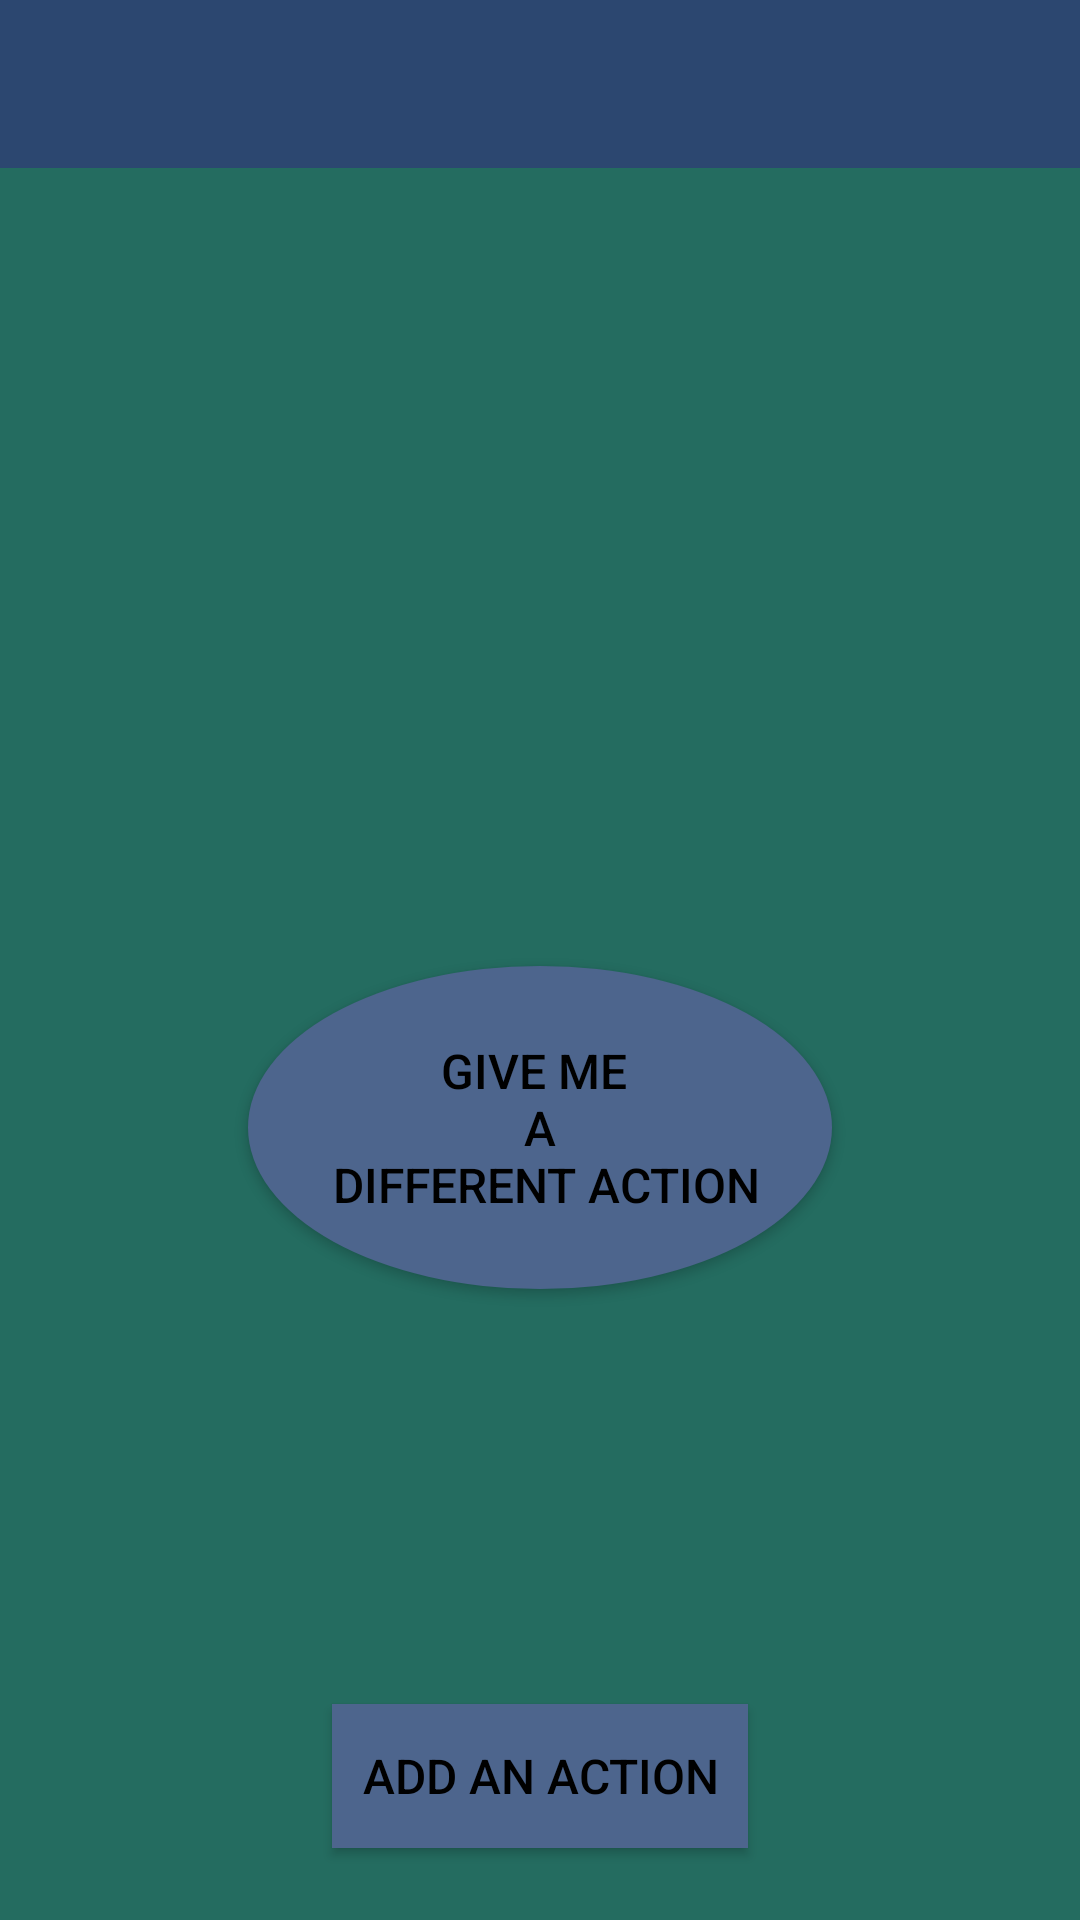

Android layout source for this screen:
<!-- AndroidManifest.xml: activity theme AppTheme.NoActionBar -->
<!-- res/layout/activity_main.xml -->
<?xml version="1.0" encoding="utf-8"?>
<android.support.v4.widget.DrawerLayout xmlns:android="http://schemas.android.com/apk/res/android"
    xmlns:app="http://schemas.android.com/apk/res-auto"
    android:id="@+id/drawerLayout"
    android:layout_width="match_parent"
    android:layout_height="match_parent">

    <android.support.constraint.ConstraintLayout xmlns:android="http://schemas.android.com/apk/res/android"
        xmlns:app="http://schemas.android.com/apk/res-auto"
        xmlns:tools="http://schemas.android.com/tools"
        android:layout_width="match_parent"
        android:layout_height="match_parent"
        android:background="@color/background"
        tools:context="com.falenas_apps.whatshouldido.MainActivity">

        <android.support.design.widget.AppBarLayout
            android:layout_width="match_parent"
            android:layout_height="wrap_content"
            android:theme="@style/AppTheme.AppBarOverlay">

            <android.support.v7.widget.Toolbar
                android:id="@+id/toolbar"
                android:layout_width="match_parent"
                android:layout_height="?attr/actionBarSize"
                android:background="?attr/colorPrimary"
                app:popupTheme="@style/AppTheme.PopupOverlay" />

        </android.support.design.widget.AppBarLayout>

         <TextView
            android:id="@+id/mainAction"
            style="@style/Action"
            android:layout_width="wrap_content"
            android:layout_height="wrap_content"
            app:layout_constraintBottom_toTopOf="@+id/different_action"
            app:layout_constraintLeft_toLeftOf="parent"
            app:layout_constraintRight_toRightOf="parent"
            app:layout_constraintTop_toTopOf="parent" />

        <Button
            style="@style/Button"
            android:id="@+id/different_action"
            android:text="@string/different_action"
            android:layout_margin="8dp"
            android:padding="24dp"
            android:background="@drawable/round_button"
            app:layout_constraintTop_toBottomOf="@id/mainAction"
            app:layout_constraintBottom_toTopOf="@+id/create_new_action"
            app:layout_constraintRight_toRightOf="parent"
            app:layout_constraintLeft_toLeftOf="parent" />

        <Button
            style="@style/Button"
            android:id="@+id/create_new_action"
            android:layout_margin="24dp"
            android:text="@string/new_action"
            android:background="@drawable/rectangular_button"
            android:padding="10dp"
            app:layout_constraintBottom_toBottomOf="parent"
            app:layout_constraintLeft_toLeftOf="parent"
            app:layout_constraintRight_toRightOf="parent" />
    </android.support.constraint.ConstraintLayout>


    <android.support.constraint.ConstraintLayout
            android:id="@+id/drawer_pane"
            android:layout_width="200dp"
            android:layout_height="match_parent"
            android:background="@color/drawerBackgroundColor"
            android:padding="8dp"
            android:layout_gravity="start">

            <ListView
                android:id="@+id/activity_list"
                android:layout_width="200dp"
                android:layout_height="match_parent"
                app:layout_constraintLeft_toLeftOf="parent"
                app:layout_constraintTop_toTopOf="parent">
            </ListView>

    </android.support.constraint.ConstraintLayout>

</android.support.v4.widget.DrawerLayout>
<!-- resources referenced by this layout -->
<resources>
  <color name="background">#246C60</color>
  <color name="drawerBackgroundColor">#0D5146</color>
  <!-- drawable rectangular_button (drawable) -->
  <?xml version="1.0" encoding="utf-8"?>
  <selector xmlns:android="http://schemas.android.com/apk/res/android">
      <item android:state_pressed="false">
          <shape android:shape="rectangle">
              <solid android:color="@color/buttonColor"/>
          </shape>
      </item>
      <item android:state_pressed="true">
          <shape android:shape="rectangle">
              <solid android:color="@color/buttonColor"/>
          </shape>
      </item>
  </selector>
  <!-- drawable round_button (drawable) -->
  <?xml version="1.0" encoding="utf-8"?>
  <selector xmlns:android="http://schemas.android.com/apk/res/android">
      <item android:state_pressed="false">
          <shape android:shape="oval">
              <solid android:color="@color/buttonColor"/>
          </shape>
      </item>
      <item android:state_pressed="true">
          <shape android:shape="oval">
              <solid android:color="@color/buttonColor"/>
          </shape>
      </item>
  </selector>
  <string name="different_action">Give me \n a \n different action</string>
  <string name="new_action">Add an Action</string>
  <style name="Action">
          <item name="android:textSize">40sp</item>
          <item name="android:textColor">@color/text</item>
          <item name="android:textAlignment">center</item>
      </style>
  <style name="AppTheme.AppBarOverlay" parent="ThemeOverlay.AppCompat.Dark.ActionBar" />
  <style name="AppTheme.PopupOverlay" parent="ThemeOverlay.AppCompat.Light" />
  <style name="Button">
          <item name="android:textSize">16sp</item>
          <item name="android:layout_width">wrap_content</item>
          <item name="android:layout_height">wrap_content</item>
          <item name="android:textColor">@color/text</item>
      </style>
  <style name="AppTheme.NoActionBar">
          <item name="windowActionBar">false</item>
          <item name="windowNoTitle">true</item>
      </style>
  <color name="buttonColor">#4D658D</color>
  <color name="text">#000000</color>
</resources>
